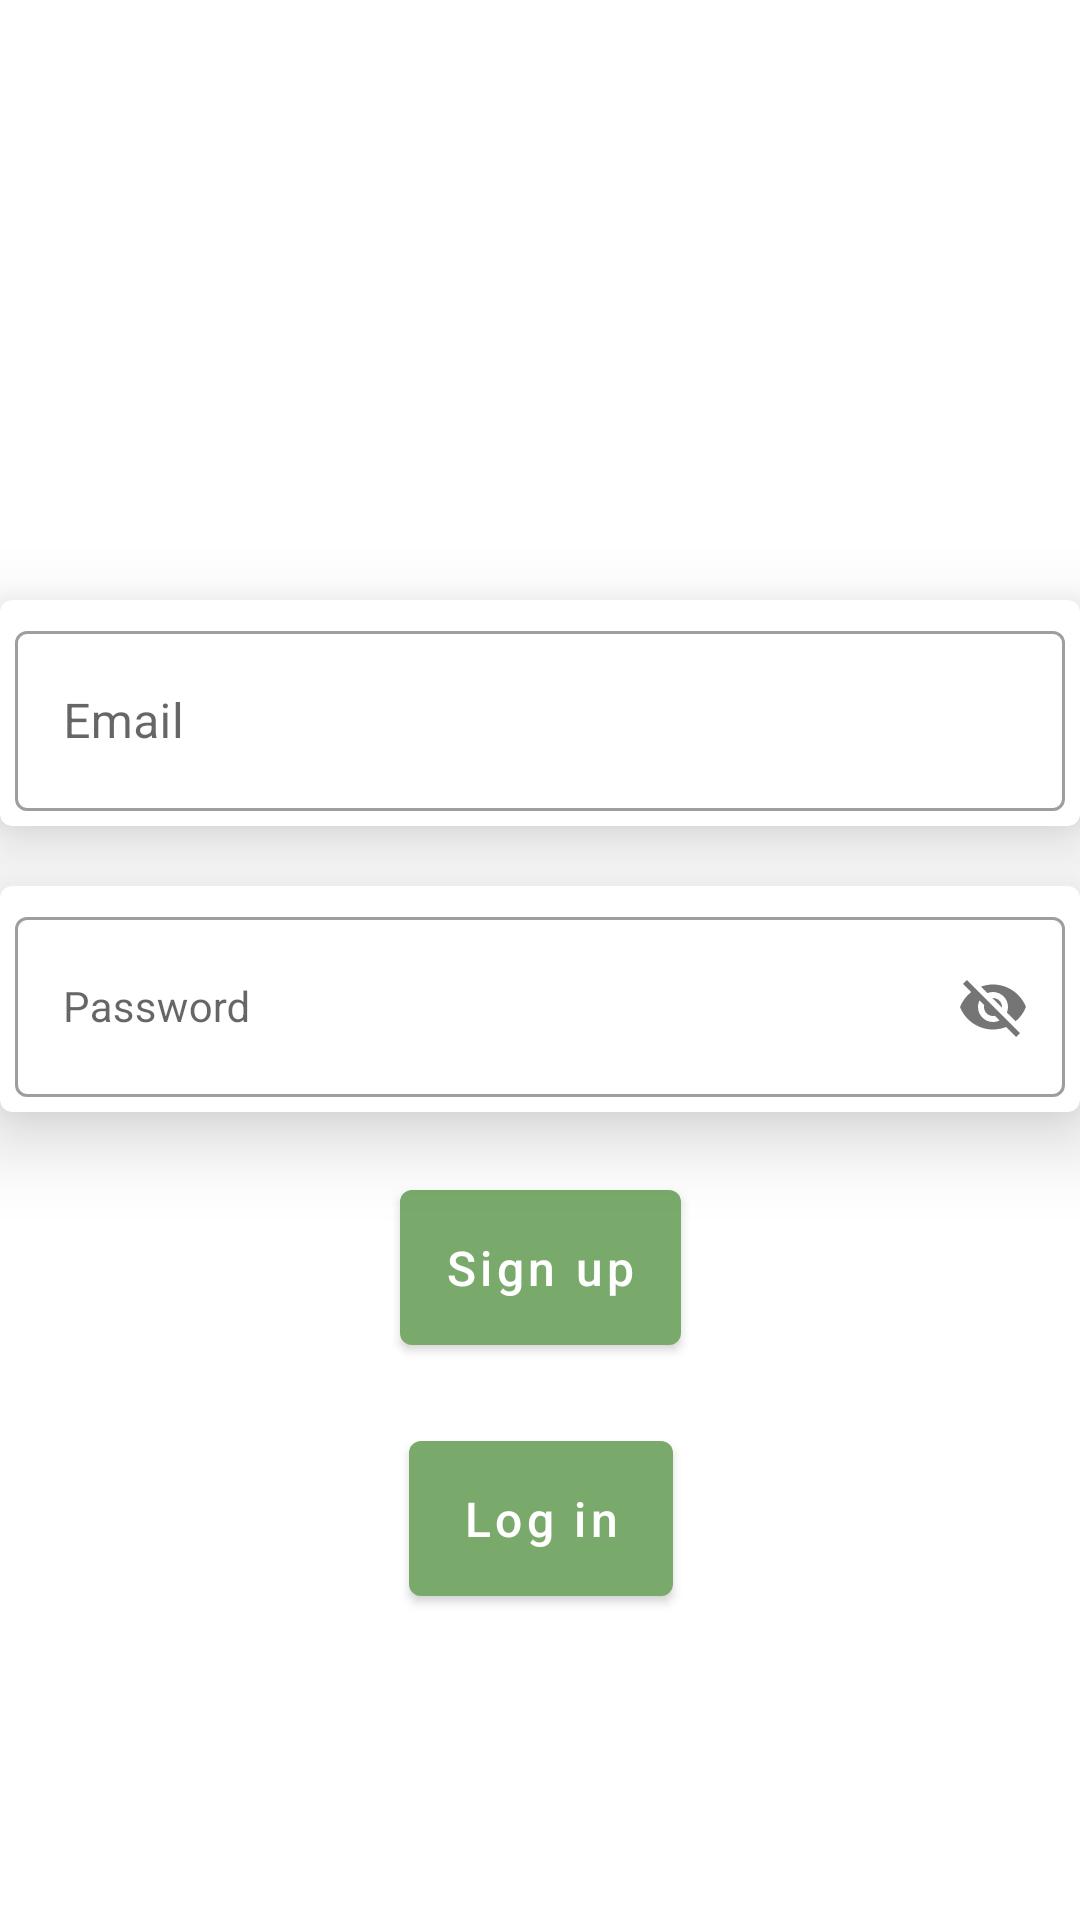

The Android layout XML behind this screen, and the referenced resources:
<!-- AndroidManifest.xml: application theme Theme.LastPlayer -->
<!-- res/layout/fragment_login.xml -->
<?xml version="1.0" encoding="utf-8"?>
<androidx.constraintlayout.widget.ConstraintLayout xmlns:android="http://schemas.android.com/apk/res/android"
    xmlns:app="http://schemas.android.com/apk/res-auto"
    android:layout_width="match_parent"
    android:layout_height="match_parent">

    <com.google.android.material.card.MaterialCardView
        android:id="@+id/nicknameContainer"
        android:layout_width="wrap_content"
        android:layout_height="wrap_content"
        android:layout_marginTop="200dp"
        app:cardElevation="15dp"
        app:layout_constraintEnd_toEndOf="parent"
        app:layout_constraintStart_toStartOf="parent"
        app:layout_constraintTop_toTopOf="parent">

        <com.google.android.material.textfield.TextInputLayout
            style="@style/Widget.MaterialComponents.TextInputLayout.OutlinedBox"
            android:layout_width="wrap_content"
            android:layout_margin="5dp"
            android:layout_height="wrap_content">

            <com.google.android.material.textfield.TextInputEditText
                android:id="@+id/emailEditText"
                android:layout_width="350dp"
                android:layout_height="60dp"
                android:hint="@string/email_text"
                android:textColor="@color/black" />

        </com.google.android.material.textfield.TextInputLayout>

    </com.google.android.material.card.MaterialCardView>

    <com.google.android.material.card.MaterialCardView
        android:id="@+id/emailContainer"
        android:layout_width="wrap_content"
        android:layout_height="wrap_content"
        android:layout_marginTop="20dp"
        app:cardElevation="15dp"
        app:layout_constraintEnd_toEndOf="parent"
        app:layout_constraintStart_toStartOf="parent"
        app:layout_constraintTop_toBottomOf="@id/nicknameContainer">

        <com.google.android.material.textfield.TextInputLayout
            style="@style/Widget.MaterialComponents.TextInputLayout.OutlinedBox"
            android:layout_width="wrap_content"
            android:layout_height="wrap_content"
            android:layout_margin="5dp"
            app:passwordToggleEnabled="true">

            <com.google.android.material.textfield.TextInputEditText
                android:id="@+id/passwordEdiText"
                style="@style/Widget.MaterialComponents.TextInputLayout.OutlinedBox"
                android:layout_width="350dp"
                android:layout_height="60dp"
                android:hint="@string/password_text"
                android:textColor="@color/black" />

        </com.google.android.material.textfield.TextInputLayout>

    </com.google.android.material.card.MaterialCardView>

    <com.google.android.material.button.MaterialButton
        android:id="@+id/registerButton"
        android:layout_width="wrap_content"
        android:layout_height="wrap_content"
        android:layout_marginTop="20dp"
        android:padding="15dp"
        android:text="@string/register_text"
        android:textAllCaps="false"
        android:textSize="16sp"
        app:layout_constraintEnd_toEndOf="@id/emailContainer"
        app:layout_constraintStart_toStartOf="@id/emailContainer"
        app:layout_constraintTop_toBottomOf="@id/emailContainer" />

    <com.google.android.material.button.MaterialButton
        android:id="@+id/loginButton"
        android:layout_width="wrap_content"
        android:layout_height="wrap_content"
        android:layout_marginTop="20dp"
        android:padding="15dp"
        android:text="@string/login_text"
        android:textAllCaps="false"
        android:textSize="16sp"
        app:layout_constraintEnd_toEndOf="@id/registerButton"
        app:layout_constraintStart_toStartOf="@id/registerButton"
        app:layout_constraintTop_toBottomOf="@id/registerButton" />

</androidx.constraintlayout.widget.ConstraintLayout>
<!-- resources referenced by this layout -->
<resources>
  <color name="black">#FF000000</color>
  <string name="email_text">Email</string>
  <string name="login_text">Log in</string>
  <string name="password_text">Password</string>
  <string name="register_text">Sign up</string>
  <style name="Theme.LastPlayer" parent="Theme.MaterialComponents.DayNight.DarkActionBar">
          
          <item name="colorPrimary">@color/light_green</item>
          <item name="colorPrimaryVariant">@color/dark_green</item>
          <item name="colorOnPrimary">@color/white</item>
          
          <item name="colorSecondary">@color/teal_200</item>
          <item name="colorSecondaryVariant">@color/teal_700</item>
          <item name="colorOnSecondary">@color/black</item>
          <item name="windowActionBar">false</item>
          <item name="windowNoTitle">true</item>
          
          <item name="android:statusBarColor">?attr/colorPrimaryVariant</item>
          
      </style>
  <color name="light_green">#79aa6b</color>
  <color name="dark_green">#1f4f16</color>
  <color name="white">#FFFFFFFF</color>
  <color name="teal_200">#FF03DAC5</color>
  <color name="teal_700">#FF018786</color>
</resources>
